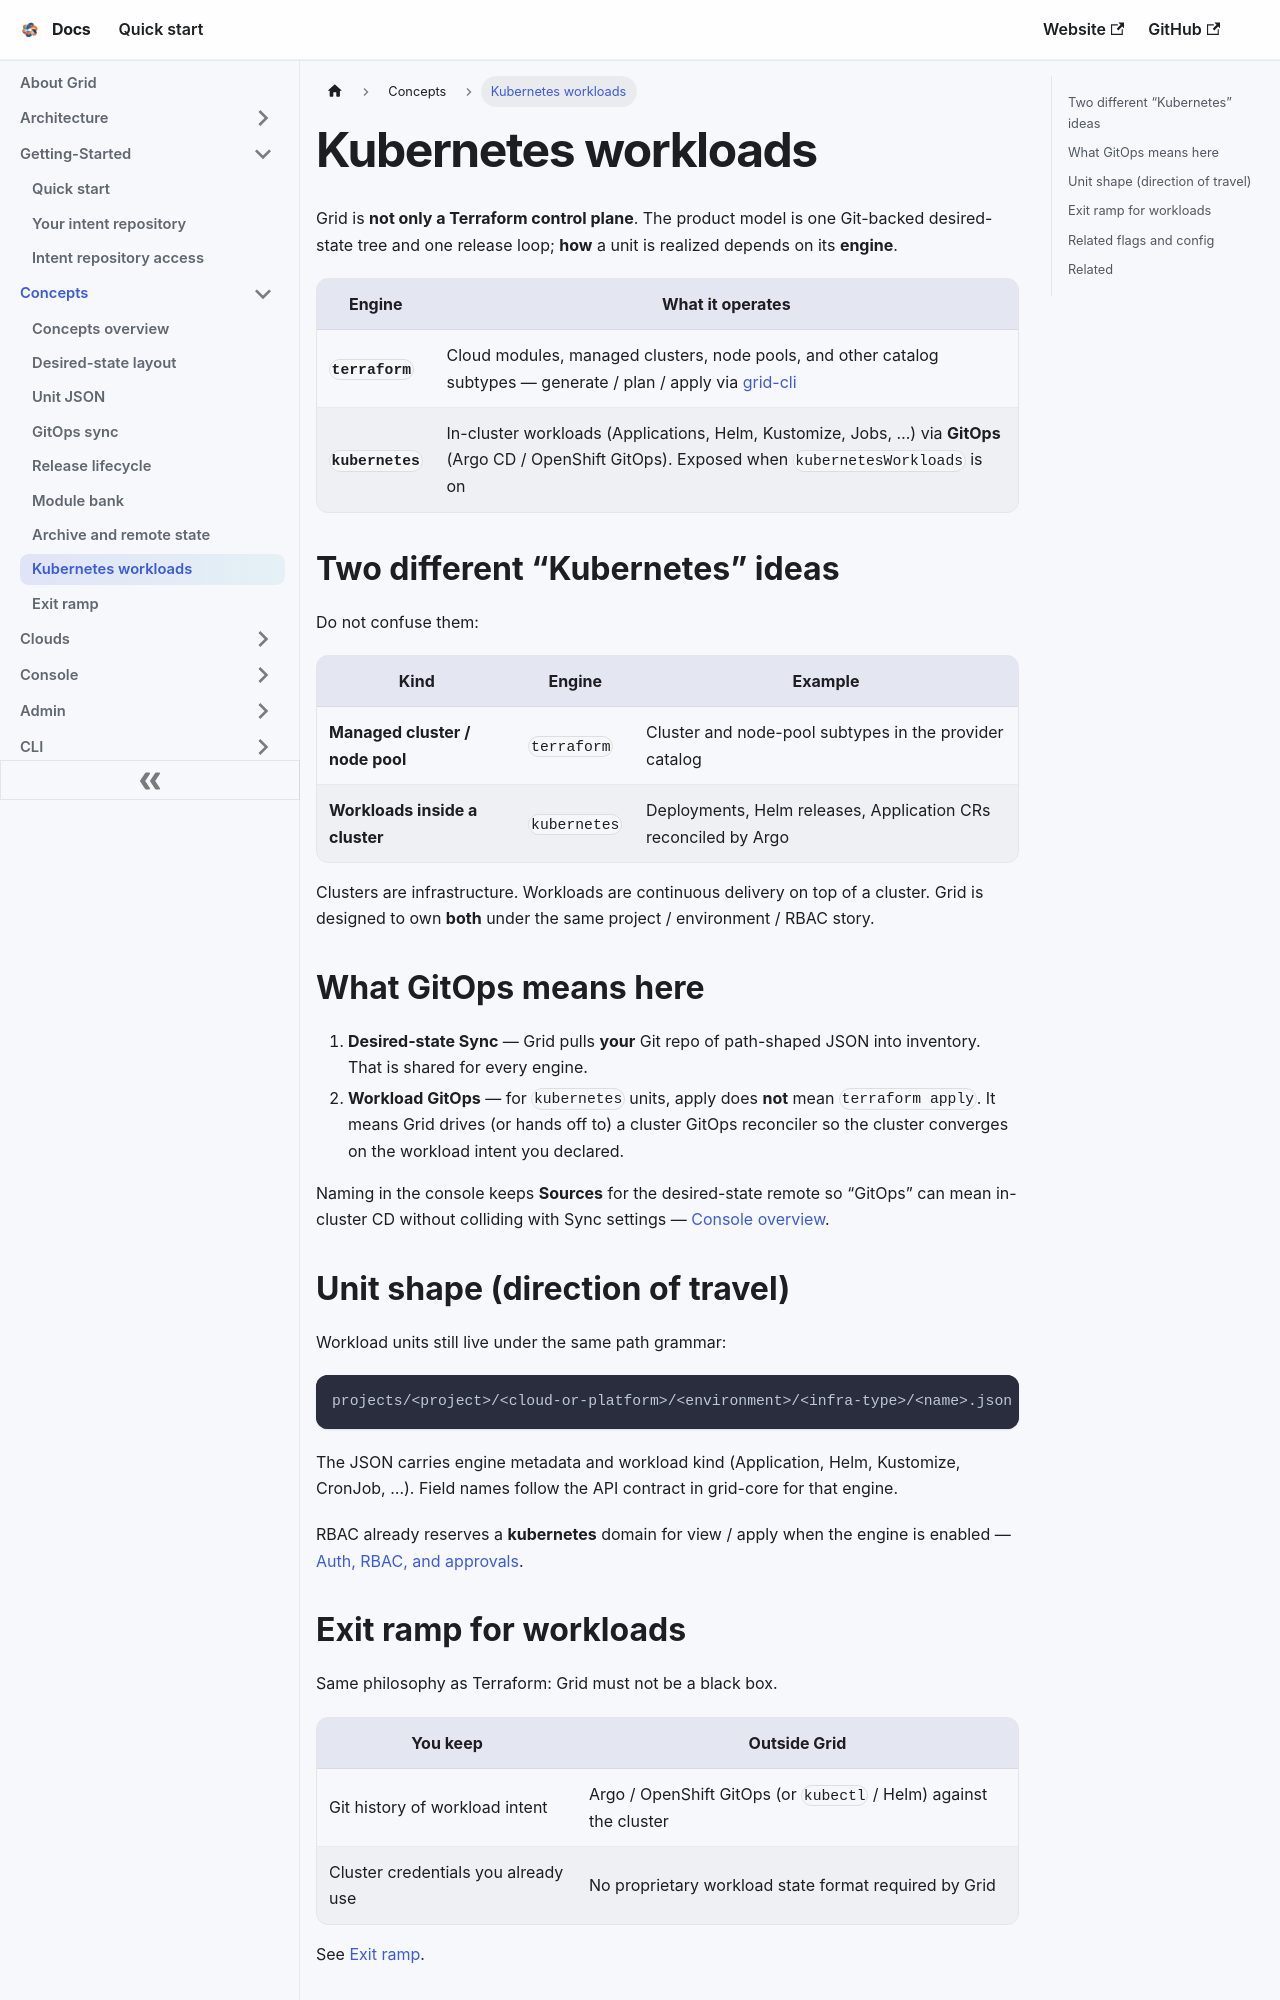

repository: gridplatform/doc · page: Concepts/Kubernetes_Workloads.html · generator: docusaurus

---
title: Kubernetes workloads
---

# Kubernetes workloads

Grid is **not only a Terraform control plane**. The product model is one Git-backed desired-state tree and one release loop; **how** a unit is realized depends on its **engine**.

| Engine | What it operates |
|--------|------------------|
| **`terraform`** | Cloud modules, managed clusters, node pools, and other catalog subtypes — generate / plan / apply via [grid-cli](https://github.com/gridplatform/grid-cli) |
| **`kubernetes`** | In-cluster workloads (Applications, Helm, Kustomize, Jobs, …) via **GitOps** (Argo CD / OpenShift GitOps). Exposed when `kubernetesWorkloads` is on |

## Two different “Kubernetes” ideas

Do not confuse them:

| Kind | Engine | Example |
|------|--------|---------|
| **Managed cluster / node pool** | `terraform` | Cluster and node-pool subtypes in the provider catalog |
| **Workloads inside a cluster** | `kubernetes` | Deployments, Helm releases, Application CRs reconciled by Argo |

Clusters are infrastructure. Workloads are continuous delivery on top of a cluster. Grid is designed to own **both** under the same project / environment / RBAC story.

## What GitOps means here

1. **Desired-state Sync** — Grid pulls **your** Git repo of path-shaped JSON into inventory. That is shared for every engine.
2. **Workload GitOps** — for `kubernetes` units, apply does **not** mean `terraform apply`. It means Grid drives (or hands off to) a cluster GitOps reconciler so the cluster converges on the workload intent you declared.

Naming in the console keeps **Sources** for the desired-state remote so “GitOps” can mean in-cluster CD without colliding with Sync settings — [Console overview](../Console/Overview.md).
